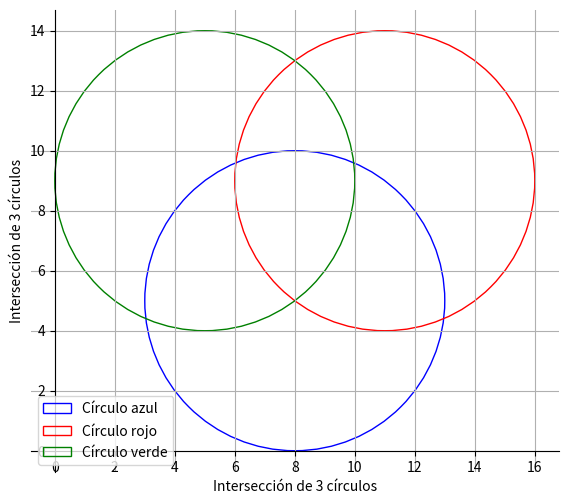

Recreate this plot in Python.
# -*- coding: utf-8 -*-
"""Crear y mostrar unos círculos con matplotlib."""

import matplotlib.pyplot as plt

# Configurar el tamaño del lienzo
plt.figure(num=None, figsize=(8, 6))
# Crear círculos
circle1 = plt.Circle((8, 5), radius=5, color='blue', fill=False, label='Círculo azul')
circle2 = plt.Circle((11, 9), radius=5, color='red', fill=False, label='Círculo rojo')
circle3 = plt.Circle((5, 9), radius=5, color='green', fill=False, label='Círculo verde')
# Añadir los círculos al lienzo
ax = plt.gca()
ax.add_patch(circle1)
ax.add_patch(circle2)
ax.add_patch(circle3)
ax.legend()
# Configurar el plano cartesiano
ax.spines['top'].set_color('none')
ax.spines['bottom'].set_position('zero')
ax.spines['left'].set_position('zero')
ax.spines['right'].set_color('none')
# Configurar el lienzo
plt.grid()
plt.axis('scaled')
plt.xlabel('Intersección de 3 círculos')
plt.ylabel('Intersección de 3 círculos')
# Guardar y mostrar el lienzo
plt.savefig('circles.png')
plt.savefig('circles.pdf')
plt.show()
